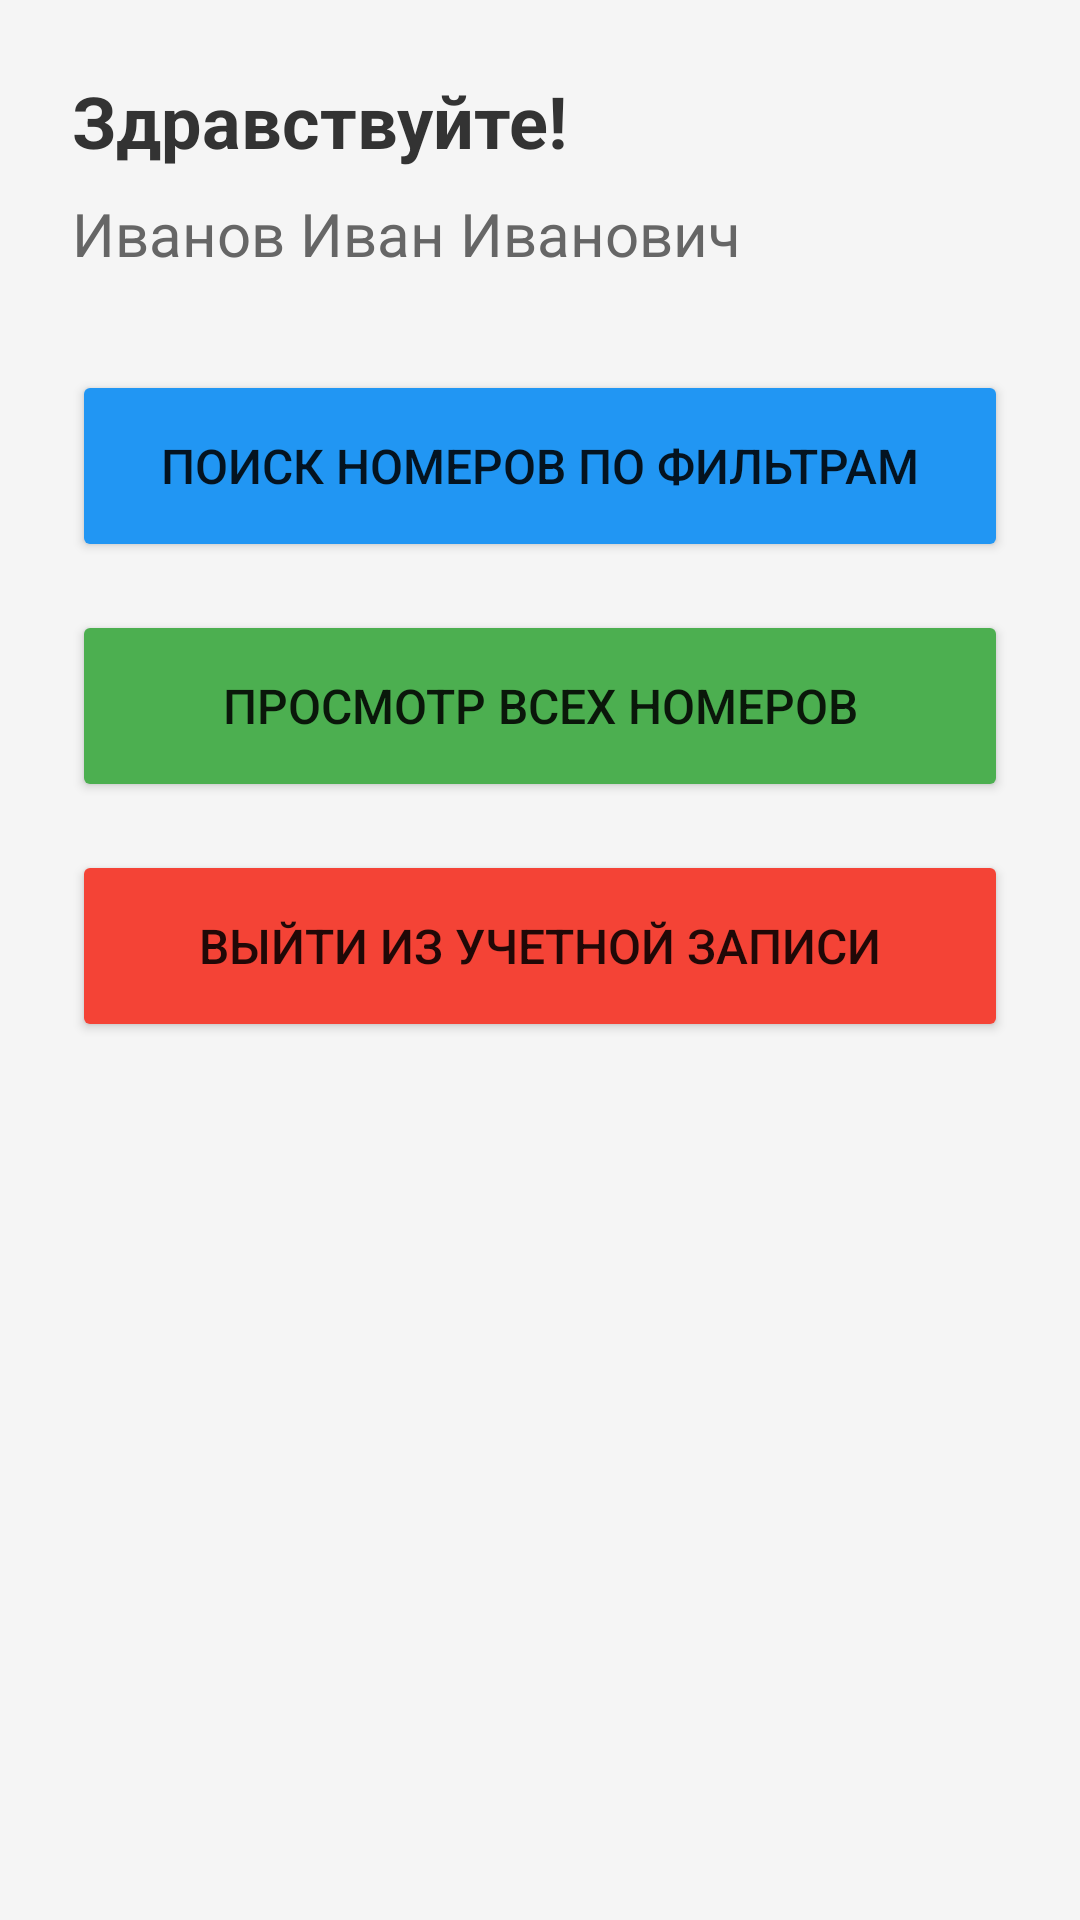

Here is an Android app screen rendered from its layout file. Give the layout XML and the strings, colors and styles it references.
<!-- AndroidManifest.xml: application theme Theme.HotelApp -->
<!-- res/layout/activity_main_menu.xml -->
<?xml version="1.0" encoding="utf-8"?>
<LinearLayout xmlns:android="http://schemas.android.com/apk/res/android"
    android:layout_width="match_parent"
    android:layout_height="match_parent"
    android:orientation="vertical"
    android:padding="24dp"
    android:background="#F5F5F5">

    <TextView
        android:id="@+id/tvWelcome"
        android:layout_width="wrap_content"
        android:layout_height="wrap_content"
        android:text="Здравствуйте!"
        android:textSize="24sp"
        android:textStyle="bold"
        android:textColor="#333333"
        android:layout_marginBottom="8dp"/>

    <TextView
        android:id="@+id/tvUserName"
        android:layout_width="wrap_content"
        android:layout_height="wrap_content"
        android:text="Иванов Иван Иванович"
        android:textSize="20sp"
        android:textColor="#666666"
        android:layout_marginBottom="32dp"/>

    <Button
        android:id="@+id/btnSearchRooms"
        android:layout_width="match_parent"
        android:layout_height="64dp"
        android:text="Поиск номеров по фильтрам"
        android:textSize="16sp"
        android:backgroundTint="#2196F3"
        android:layout_marginBottom="16dp"/>

    <Button
        android:id="@+id/btnAllRooms"
        android:layout_width="match_parent"
        android:layout_height="64dp"
        android:text="Просмотр всех номеров"
        android:textSize="16sp"
        android:backgroundTint="#4CAF50"
        android:layout_marginBottom="16dp"/>

    <Button
        android:id="@+id/btnLogout"
        android:layout_width="match_parent"
        android:layout_height="64dp"
        android:text="Выйти из учетной записи"
        android:textSize="16sp"
        android:backgroundTint="#F44336"/>

</LinearLayout>
<!-- resources referenced by this layout -->
<resources>
  <style name="Theme.HotelApp" parent="Theme.MaterialComponents.Light.DarkActionBar">
          
          <item name="colorPrimary">@color/purple_500</item>
          <item name="colorPrimaryVariant">@color/purple_700</item>
          <item name="colorOnPrimary">@color/white</item>
          
          <item name="colorSecondary">@color/teal_200</item>
          <item name="colorSecondaryVariant">@color/teal_700</item>
          <item name="colorOnSecondary">@color/black</item>
          
          <item name="android:statusBarColor">?attr/colorPrimaryVariant</item>
          
      </style>
  <!-- not gathered from this repository: default colours our renderer supplied (Android Studio template values) -->
  <color name="purple_500">#FF6200EE</color>
  <color name="purple_700">#FF3700B3</color>
  <color name="teal_200">#FF03DAC5</color>
  <color name="teal_700">#FF018786</color>
  <color name="black">#FF000000</color>
  <color name="white">#FFFFFFFF</color>
</resources>
